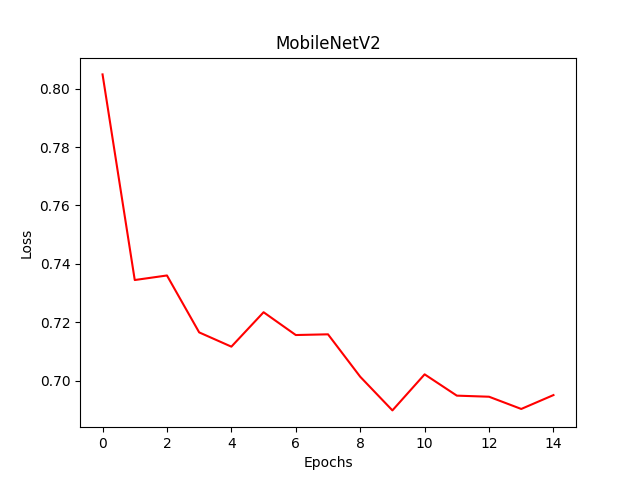

Source data for this figure (header and first rows):
Wall time, Step, Value
1597552111, 0, 0.8049
1597552128, 1, 0.7344
1597552144, 2, 0.736
1597552160, 3, 0.7165
1597552177, 4, 0.7116
1597552193, 5, 0.7234
1597552209, 6, 0.7156
1597552225, 7, 0.7158
1597552241, 8, 0.7013
1597552257, 9, 0.6898
1597552273, 10, 0.7021
1597552289, 11, 0.6948
1597552305, 12, 0.6944
1597552321, 13, 0.6903
1597552338, 14, 0.695
